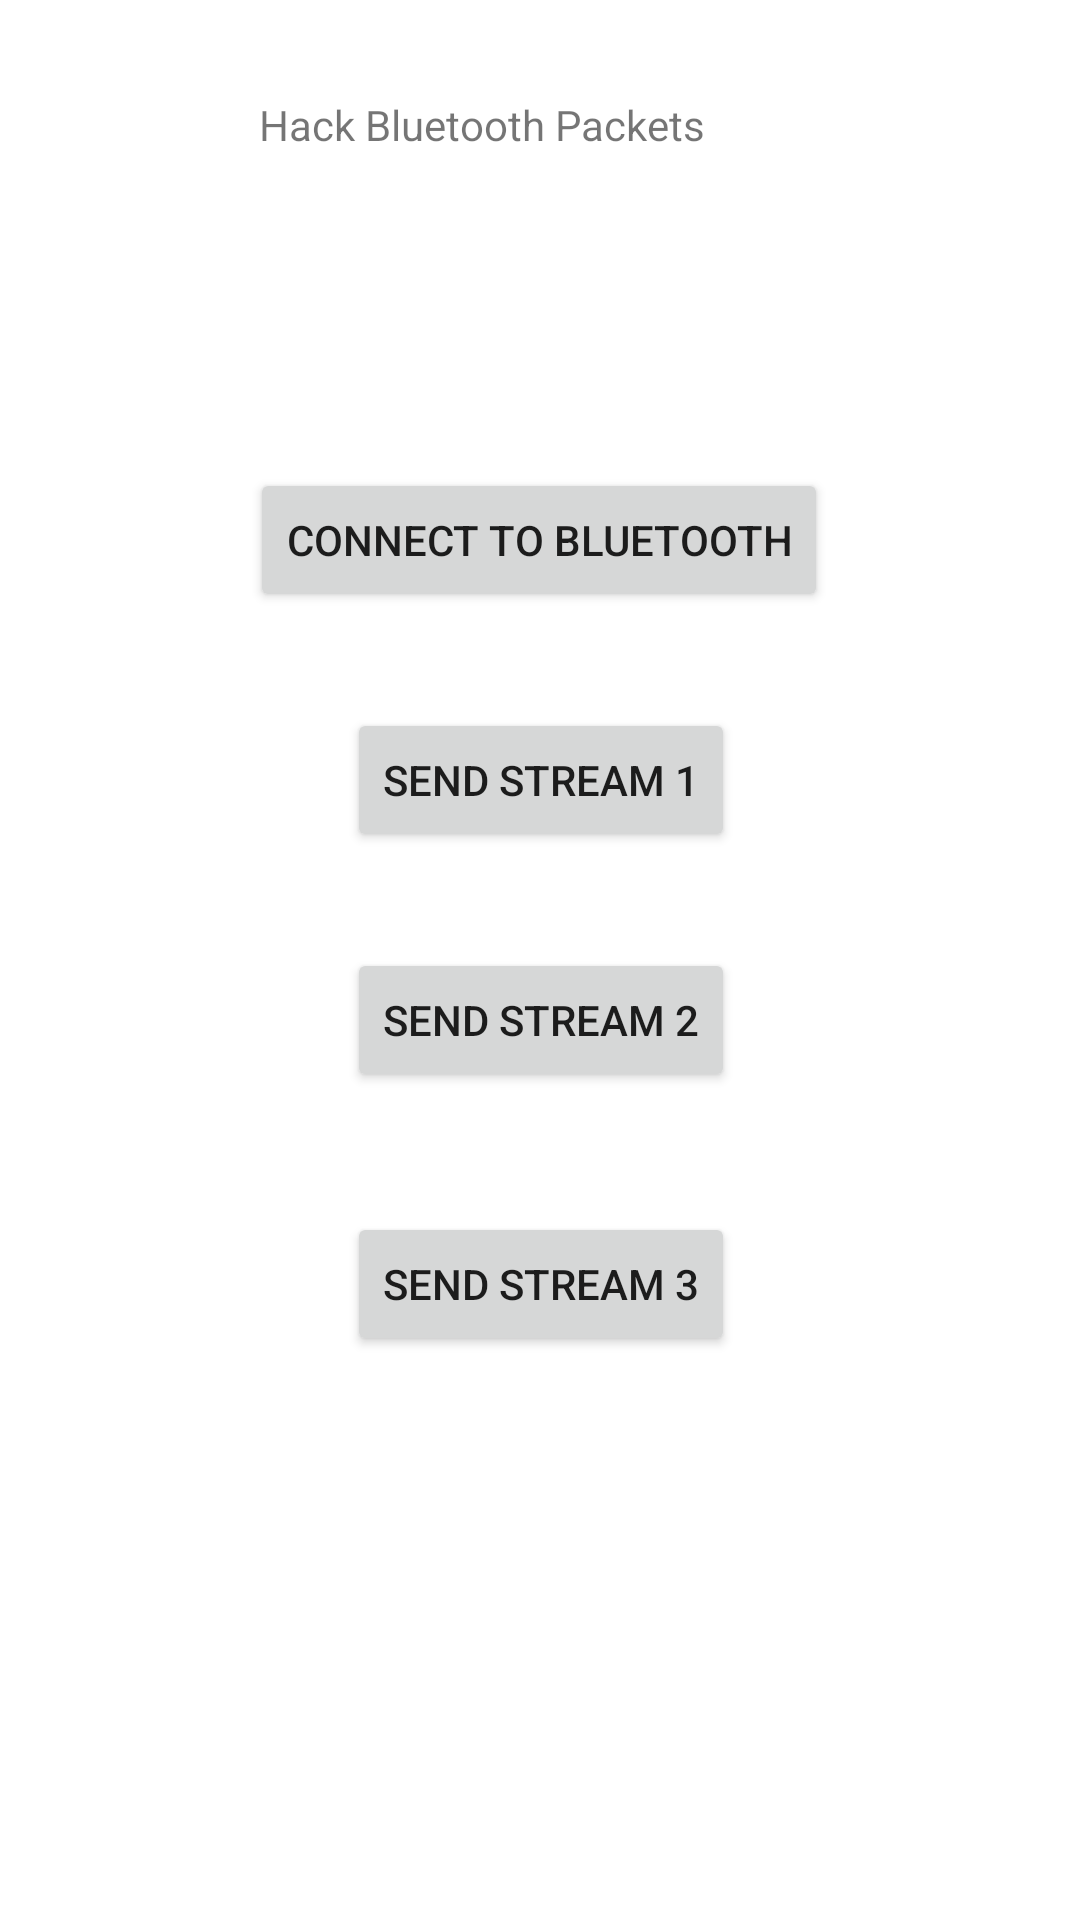

Produce the Android XML layout that renders to this screen, including the resource entries it uses.
<!-- AndroidManifest.xml: application theme Theme.ToozBluetoothTester -->
<!-- res/layout/activity_hack_bluetooth_packets.xml -->
<?xml version="1.0" encoding="utf-8"?>
<androidx.constraintlayout.widget.ConstraintLayout xmlns:android="http://schemas.android.com/apk/res/android"
    xmlns:app="http://schemas.android.com/apk/res-auto"
    xmlns:tools="http://schemas.android.com/tools"
    android:layout_width="match_parent"
    android:layout_height="match_parent"
    tools:context=".HackBluetoothPacketsActivity">

    <Button
        android:id="@+id/btn_send_stream_3"
        android:layout_width="wrap_content"
        android:layout_height="wrap_content"
        android:layout_marginTop="120dp"
        android:text="Send Stream 3"
        app:layout_constraintEnd_toEndOf="parent"
        app:layout_constraintHorizontal_bias="0.501"
        app:layout_constraintStart_toStartOf="parent"
        app:layout_constraintTop_toBottomOf="@+id/btn_send_stream_1" />

    <TextView
        android:id="@+id/textView"
        android:layout_width="186dp"
        android:layout_height="94dp"
        android:layout_marginTop="32dp"
        android:text="Hack Bluetooth Packets"
        app:layout_constraintEnd_toEndOf="parent"
        app:layout_constraintHorizontal_bias="0.497"
        app:layout_constraintStart_toStartOf="parent"
        app:layout_constraintTop_toTopOf="parent" />

    <Button
        android:id="@+id/connect_uuid_0"
        android:layout_width="wrap_content"
        android:layout_height="wrap_content"
        android:layout_marginTop="156dp"
        android:text="Connect To Bluetooth"
        app:layout_constraintEnd_toEndOf="parent"
        app:layout_constraintHorizontal_bias="0.498"
        app:layout_constraintStart_toStartOf="parent"
        app:layout_constraintTop_toTopOf="parent" />

    <Button
        android:id="@+id/btn_send_stream_1"
        android:layout_width="wrap_content"
        android:layout_height="wrap_content"
        android:layout_marginTop="236dp"
        android:text="Send Stream 1"
        app:layout_constraintEnd_toEndOf="parent"
        app:layout_constraintHorizontal_bias="0.501"
        app:layout_constraintStart_toStartOf="parent"
        app:layout_constraintTop_toTopOf="parent" />

    <Button
        android:id="@+id/btn_send_stream_2"
        android:layout_width="wrap_content"
        android:layout_height="wrap_content"
        android:layout_marginTop="32dp"
        android:text="Send Stream 2"
        app:layout_constraintEnd_toEndOf="parent"
        app:layout_constraintHorizontal_bias="0.501"
        app:layout_constraintStart_toStartOf="parent"
        app:layout_constraintTop_toBottomOf="@+id/btn_send_stream_1" />
</androidx.constraintlayout.widget.ConstraintLayout>
<!-- resources referenced by this layout -->
<resources>
  <style name="Theme.ToozBluetoothTester" parent="Theme.MaterialComponents.DayNight.DarkActionBar">
          
          <item name="colorPrimary">@color/purple_500</item>
          <item name="colorPrimaryVariant">@color/purple_700</item>
          <item name="colorOnPrimary">@color/white</item>
          
          <item name="colorSecondary">@color/teal_200</item>
          <item name="colorSecondaryVariant">@color/teal_700</item>
          <item name="colorOnSecondary">@color/black</item>
          
          <item name="android:statusBarColor" tools:targetApi="l">?attr/colorPrimaryVariant</item>
          
      </style>
  <!-- not gathered from this repository: default colours our renderer supplied (Android Studio template values) -->
  <color name="purple_500">#FF6200EE</color>
  <color name="purple_700">#FF3700B3</color>
  <color name="teal_200">#FF03DAC5</color>
  <color name="teal_700">#FF018786</color>
  <color name="black">#FF000000</color>
  <color name="white">#FFFFFFFF</color>
</resources>
